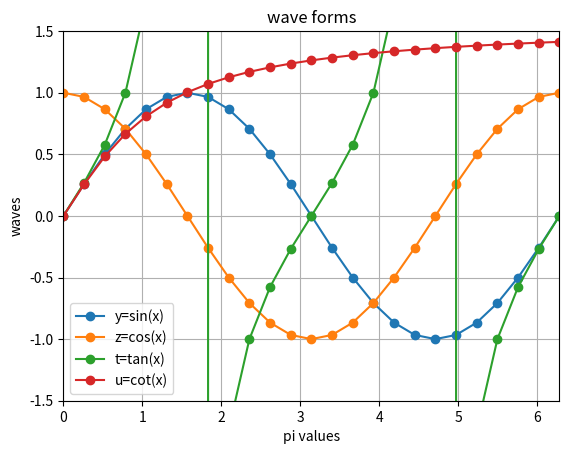

The script that saved this image:
import numpy as np
import matplotlib.pyplot as plt
x=np.linspace(0,2*np.pi,25)
y=np.sin(x)
z=np.cos(x)
t=np.tan(x)
u=np.arctan(x) #arc means inverse (cot=1/tan)
#s=np.arccos(x) # sec=1/cos 
#c=np.arcsin(x) #cosec=1/sin
plt.axis([0,2*np.pi,-1.5,1.5])
plt.title('wave forms')
plt.xlabel('pi values')
plt.ylabel('waves')
plt.plot(x,y,'o-',label='y=sin(x)')
plt.plot(x,z,'o-',label='z=cos(x)')
plt.plot(x,t,'o-',label='t=tan(x)')
plt.plot(x,u,'o-',label='u=cot(x)')
#plt.plot(x,s,'o-',label='s=sec(x)')
#plt.plot(x,c,'o-',label='c=cosec(x)')
plt.grid(True)
plt.legend()
plt.show()
